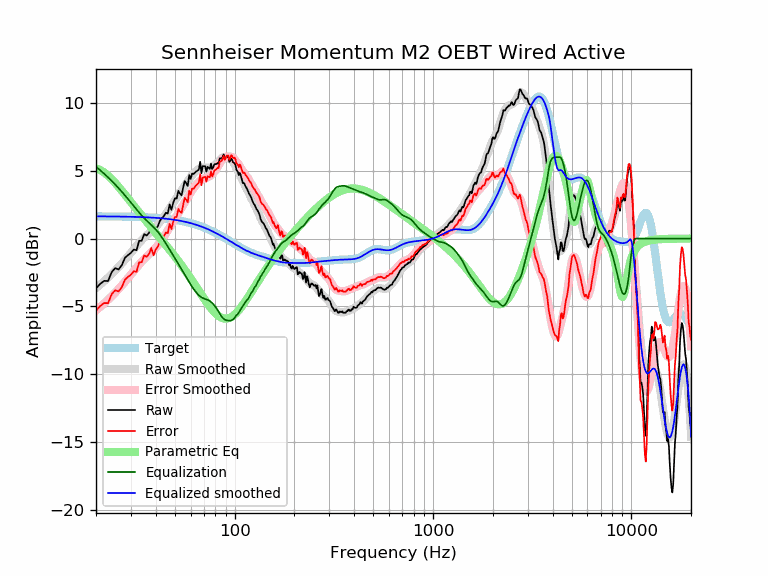

The data file committed next to this chart (first rows):
frequency, raw, error, smoothed, error_smoothed, equalization, parametric_eq, equalized_raw, equalized_smoothed, target
20, -3.67, -5.31, -3.66, -5.30, 5.30, 5.17, 1.62, 1.64, 1.64
21, -3.34, -4.98, -3.40, -5.04, 5.04, 5.06, 1.70, 1.64, 1.64
22, -3.12, -4.76, -3.14, -4.78, 4.78, 4.87, 1.66, 1.64, 1.64
23, -3.14, -4.77, -2.88, -4.52, 4.52, 4.65, 1.38, 1.63, 1.63
24, -2.47, -4.10, -2.62, -4.25, 4.25, 4.38, 1.78, 1.63, 1.63
25, -2.18, -3.81, -2.36, -3.99, 3.99, 4.11, 1.80, 1.63, 1.63
26, -2.28, -3.91, -2.10, -3.72, 3.72, 3.82, 1.44, 1.62, 1.62
27, -1.96, -3.58, -1.83, -3.45, 3.45, 3.53, 1.50, 1.62, 1.62
28, -1.41, -3.03, -1.57, -3.19, 3.19, 3.24, 1.77, 1.62, 1.62
29, -1.22, -2.83, -1.31, -2.92, 2.92, 2.96, 1.70, 1.61, 1.61
30, -1.05, -2.66, -1.05, -2.66, 2.66, 2.69, 1.60, 1.61, 1.61
31, -0.81, -2.41, -0.80, -2.40, 2.40, 2.43, 1.59, 1.60, 1.60
32, -0.86, -2.46, -0.56, -2.15, 2.15, 2.17, 1.29, 1.60, 1.60
33, -0.17, -1.76, -0.33, -1.92, 1.92, 1.93, 1.75, 1.59, 1.59
34, -0.16, -1.74, -0.12, -1.70, 1.70, 1.69, 1.54, 1.58, 1.58
35, 0.33, -1.25, 0.07, -1.51, 1.51, 1.47, 1.84, 1.58, 1.58
36, 0.22, -1.35, 0.24, -1.33, 1.33, 1.25, 1.55, 1.57, 1.57
37, 0.42, -1.14, 0.40, -1.16, 1.16, 1.04, 1.58, 1.56, 1.56
38, 0.85, -0.70, 0.55, -1.00, 1.00, 0.83, 1.86, 1.55, 1.55
39, 0.30, -1.24, 0.70, -0.84, 0.84, 0.63, 1.14, 1.54, 1.54
40, 0.70, -0.83, 0.86, -0.67, 0.67, 0.44, 1.37, 1.53, 1.53
41, 0.92, -0.60, 1.03, -0.49, 0.49, 0.25, 1.41, 1.52, 1.52
42, 1.32, -0.19, 1.21, -0.29, 0.29, 0.06, 1.61, 1.51, 1.51
43, 1.50, 0.01, 1.41, -0.08, 0.08, -0.12, 1.58, 1.49, 1.49
44, 1.67, 0.19, 1.62, 0.14, -0.14, -0.30, 1.53, 1.48, 1.48
45, 1.91, 0.44, 1.83, 0.36, -0.36, -0.47, 1.54, 1.46, 1.46
46, 1.85, 0.40, 2.04, 0.59, -0.59, -0.65, 1.26, 1.45, 1.45
47, 2.52, 1.09, 2.24, 0.81, -0.81, -0.82, 1.71, 1.43, 1.43
48, 2.12, 0.71, 2.44, 1.03, -1.03, -0.99, 1.09, 1.42, 1.42
49, 2.64, 1.24, 2.64, 1.24, -1.24, -1.15, 1.39, 1.40, 1.40
50, 2.97, 1.60, 2.83, 1.46, -1.46, -1.32, 1.52, 1.38, 1.38
51, 2.95, 1.59, 3.02, 1.66, -1.66, -1.49, 1.28, 1.36, 1.36
52, 3.52, 2.19, 3.21, 1.87, -1.87, -1.65, 1.65, 1.34, 1.34
53, 3.31, 2.00, 3.39, 2.07, -2.07, -1.82, 1.24, 1.32, 1.32
54, 3.19, 1.89, 3.57, 2.27, -2.27, -1.98, 0.91, 1.29, 1.29
55, 3.75, 2.48, 3.74, 2.47, -2.47, -2.14, 1.28, 1.27, 1.27
56, 4.24, 3.00, 3.91, 2.67, -2.67, -2.30, 1.58, 1.25, 1.25
57, 4.08, 2.86, 4.08, 2.86, -2.86, -2.46, 1.23, 1.22, 1.22
58, 3.88, 2.68, 4.24, 3.04, -3.04, -2.62, 0.83, 1.19, 1.19
59, 4.69, 3.52, 4.39, 3.22, -3.22, -2.78, 1.46, 1.17, 1.17
60, 4.40, 3.26, 4.53, 3.39, -3.39, -2.94, 1.01, 1.14, 1.14
61, 4.79, 3.68, 4.66, 3.55, -3.55, -3.10, 1.24, 1.11, 1.11
62, 4.76, 3.68, 4.79, 3.71, -3.71, -3.25, 1.05, 1.08, 1.08
63, 4.85, 3.80, 4.90, 3.85, -3.85, -3.41, 1.01, 1.05, 1.05
64, 4.95, 3.93, 4.99, 3.97, -3.97, -3.56, 0.98, 1.02, 1.02
65, 5.01, 4.02, 5.07, 4.09, -4.09, -3.71, 0.92, 0.99, 0.99
66, 5.10, 4.14, 5.14, 4.19, -4.19, -3.86, 0.91, 0.95, 0.95
67, 5.66, 4.75, 5.19, 4.27, -4.27, -4.01, 1.40, 0.92, 0.92
68, 4.82, 3.93, 5.22, 4.33, -4.33, -4.15, 0.48, 0.88, 0.88
69, 5.34, 4.49, 5.23, 4.38, -4.38, -4.29, 0.95, 0.85, 0.85
70, 5.34, 4.52, 5.24, 4.42, -4.42, -4.42, 0.91, 0.81, 0.81
71, 5.34, 4.56, 5.23, 4.46, -4.46, -4.56, 0.88, 0.78, 0.78
72, 4.94, 4.20, 5.23, 4.49, -4.49, -4.68, 0.45, 0.74, 0.74
73, 5.29, 4.59, 5.23, 4.52, -4.52, -4.81, 0.77, 0.70, 0.70
74, 5.22, 4.55, 5.23, 4.57, -4.57, -4.93, 0.65, 0.66, 0.66
75, 5.14, 4.52, 5.24, 4.62, -4.62, -5.04, 0.53, 0.62, 0.62
76, 5.53, 4.94, 5.26, 4.68, -4.68, -5.15, 0.85, 0.59, 0.59
77, 5.13, 4.59, 5.30, 4.75, -4.75, -5.25, 0.38, 0.55, 0.55
78, 5.26, 4.75, 5.34, 4.83, -4.83, -5.34, 0.43, 0.51, 0.51
79, 5.48, 5.01, 5.39, 4.93, -4.93, -5.43, 0.55, 0.47, 0.47
... 553 more rows
